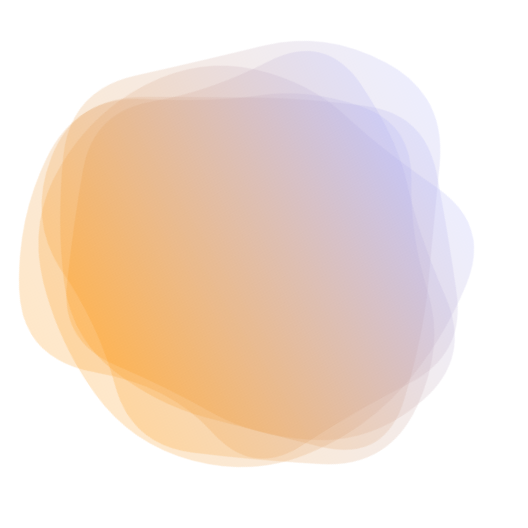
t = 0.00 s
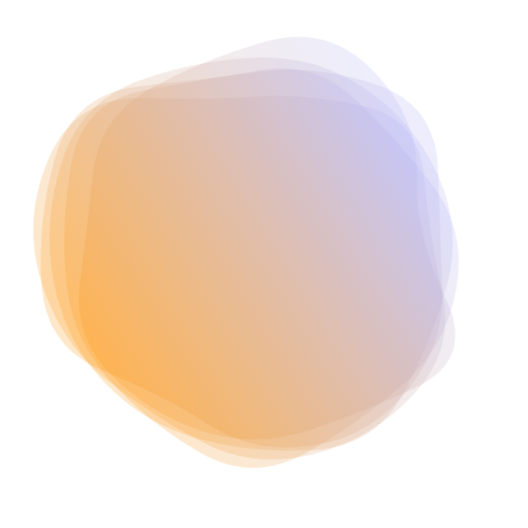
t = 1.38 s
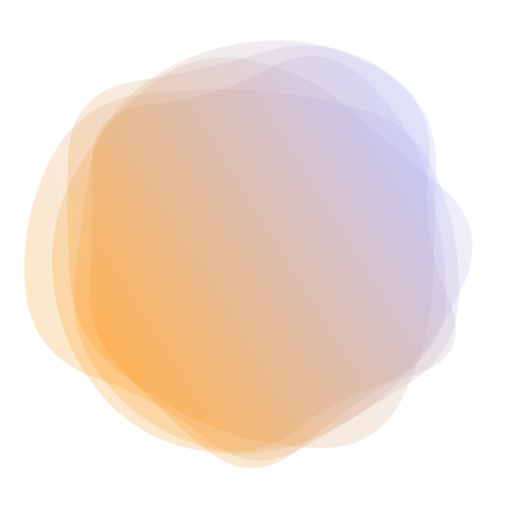
t = 3.44 s
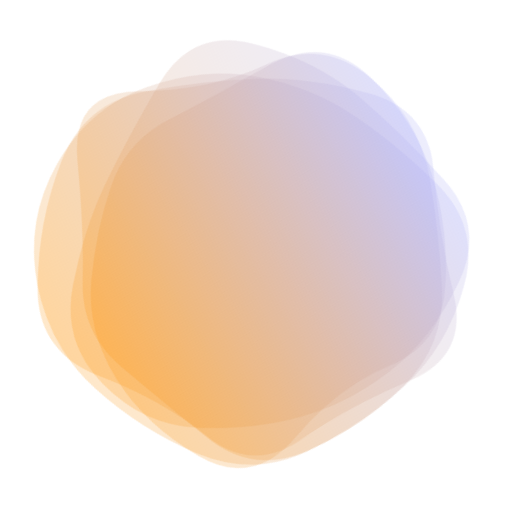
t = 4.82 s
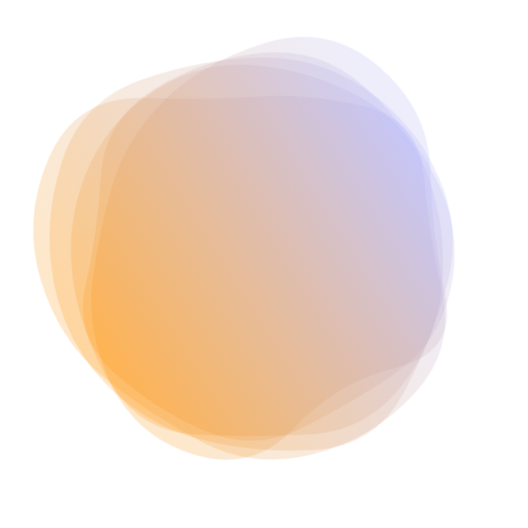
t = 6.89 s
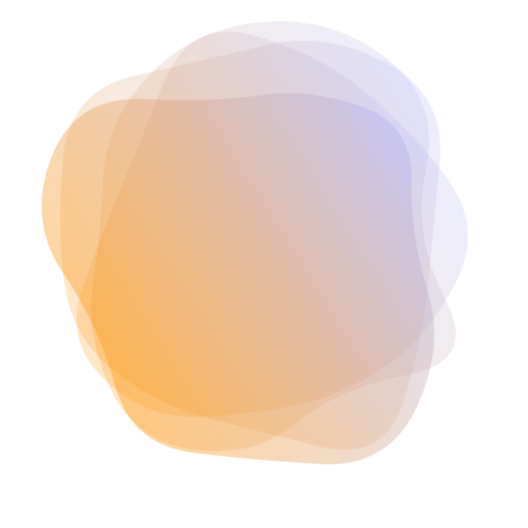
t = 8.27 s

The animated SVG that drew these frames (rendered in a browser with its animation timeline set to each time). Animation: 5 SMIL elements (animate=5); frames cover the first 8.27 s, repeats indefinitely.

<svg version="1.1" xmlns="http://www.w3.org/2000/svg" viewBox="0 0 500 500" width="100%" id="blobSvg" filter="blur(0px)" style="opacity: 1;" transform="rotate(58)">
                        <defs>
                        <linearGradient id="gradient" x1="0%" y1="0%" x2="0%" y2="100%">
                            <stop offset="0%" style="stop-color: rgb(170, 173, 248);"></stop>
                            <stop offset="100%" style="stop-color: rgb(255, 145, 0);"></stop>
                        </linearGradient>
                        </defs>
                        
                    <path id="blob" fill="url(#gradient)" style="opacity: 0.21;"><animate attributeName="d" dur="24.8s" repeatCount="indefinite" values="M432.03478,297.56957Q398.46218,345.13914,356.36479,367.83696Q314.26739,390.53478,267.26739,423.085Q220.26739,455.63521,175.78826,421.28282Q131.30913,386.93043,88.83152,348.48609Q46.35391,310.04174,68.21174,256.28131Q90.06957,202.52087,95.17544,139.65457Q100.28131,76.78826,162.38717,74.23956Q224.49304,71.69087,270.52087,88.04326Q316.5487,104.39565,381.35239,113.97913Q446.15608,123.56261,455.88173,186.78131Q465.60739,250,432.03478,297.56957Z;M409,303.5Q416,357,378,402Q340,447,282,439Q224,431,187,398.5Q150,366,105.5,335.5Q61,305,45,245Q29,185,59,124.5Q89,64,152.5,40Q216,16,265,63.5Q314,111,383,115.5Q452,120,427,185Q402,250,409,303.5Z;M430.80624,308.72934Q432.1339,367.45868,372.72647,377.66948Q313.31905,387.88027,263.72647,442.80911Q214.1339,497.73795,154.61821,463.08837Q95.10253,428.43879,60.15953,372.16526Q25.21653,315.89174,60.3661,260.16239Q95.51568,204.43305,120.04418,166.21939Q144.57268,128.00574,181.94874,82.19376Q219.32479,36.38179,273.74216,57.19376Q328.15953,78.00574,384.05413,102.85329Q439.94874,127.70084,434.71366,188.85042Q429.47858,250,430.80624,308.72934Z;M456.0768,303.76136Q418.13543,357.52271,379.98225,404.29316Q341.82907,451.0636,284.01817,433.65772Q226.20727,416.25185,163.99091,418.54046Q101.77456,420.82907,62.72047,368.86953Q23.66638,316.90999,61.99091,261.65772Q100.31545,206.40545,118.97771,163.62635Q137.63998,120.84725,179.51817,86.26136Q221.39637,51.67547,267.19818,81.83773Q313,112,367.68455,125.86045Q422.36911,139.7209,458.19364,194.86045Q494.01817,250,456.0768,303.76136Z;M440.79254,295.90011Q393.21514,341.80021,357.53347,375.20746Q321.85181,408.61471,271.82218,427.01866Q221.79254,445.4226,171.55544,422.09659Q121.31834,398.77057,68.79254,358.84083Q16.26674,318.91109,38.15202,256.60373Q60.03731,194.29637,79.65586,134.88912Q99.27441,75.48187,157.19648,42.12622Q215.11855,8.77057,268.67782,50.11855Q322.2371,91.46653,362.16684,121.87761Q402.09659,152.2887,445.23326,201.14435Q488.36994,250,440.79254,295.90011Z;M415.01911,310.8863Q439.5452,371.7726,388.0904,405.2945Q336.6356,438.8164,280.7726,433.452Q224.9096,428.08761,185.95759,398.74511Q147.00559,369.40261,129.05219,330.15471Q111.09878,290.9068,102.89189,247.863Q94.68499,204.8192,97.4315,140.3164Q100.17801,75.81361,160.4068,60.51771Q220.6356,45.22181,275.226,60.1356Q329.8164,75.04939,372.9534,109.3658Q416.0904,143.6822,403.29171,196.8411Q390.49301,250,415.01911,310.8863Z;M463.5,311.5Q441,373,396,422Q351,471,287,455Q223,439,179,411Q135,383,79,350Q23,317,51.5,258.5Q80,200,94,143.5Q108,87,162,49.5Q216,12,281.5,24.5Q347,37,383.5,89Q420,141,453,195.5Q486,250,463.5,311.5Z;M437.20545,311.82292Q441.89352,373.64584,380.77431,387.66608Q319.65509,401.68633,271.82754,416.34317Q224,431,184.22569,401.27431Q144.45139,371.54861,81.45601,344.74769Q18.46064,317.94676,58.87153,261.64584Q99.28242,205.34491,102.46413,144.38253Q105.64584,83.42014,164.05961,69.5926Q222.47338,55.76506,274.24769,69.97338Q326.02199,84.18171,376.989,109.95139Q427.95601,135.72107,430.23669,192.86053Q432.51737,250,437.20545,311.82292Z;M440.89145,308.17188Q431.49014,366.34375,386.51892,408.54441Q341.5477,450.74507,280.86143,454.67188Q220.17516,458.59868,161.4046,439.6065Q102.63404,420.61431,74.24712,365.23068Q45.86019,309.84704,51.25164,251.37253Q56.64309,192.89803,94.98232,154.25946Q133.32155,115.62089,180.13528,103.21957Q226.94901,90.81826,286.5366,64.96012Q346.12418,39.10197,382.33594,90.33923Q418.5477,141.57648,434.42023,195.78824Q450.29277,250,440.89145,308.17188Z;M432.03478,297.56957Q398.46218,345.13914,356.36479,367.83696Q314.26739,390.53478,267.26739,423.085Q220.26739,455.63521,175.78826,421.28282Q131.30913,386.93043,88.83152,348.48609Q46.35391,310.04174,68.21174,256.28131Q90.06957,202.52087,95.17544,139.65457Q100.28131,76.78826,162.38717,74.23956Q224.49304,71.69087,270.52087,88.04326Q316.5487,104.39565,381.35239,113.97913Q446.15608,123.56261,455.88173,186.78131Q465.60739,250,432.03478,297.56957Z"></animate></path><path id="blob" fill="url(#gradient)" style="opacity: 0.21;"><animate attributeName="d" dur="24.8s" repeatCount="indefinite" values="M430.80624,308.72934Q432.1339,367.45868,372.72647,377.66948Q313.31905,387.88027,263.72647,442.80911Q214.1339,497.73795,154.61821,463.08837Q95.10253,428.43879,60.15953,372.16526Q25.21653,315.89174,60.3661,260.16239Q95.51568,204.43305,120.04418,166.21939Q144.57268,128.00574,181.94874,82.19376Q219.32479,36.38179,273.74216,57.19376Q328.15953,78.00574,384.05413,102.85329Q439.94874,127.70084,434.71366,188.85042Q429.47858,250,430.80624,308.72934Z;M440.79254,295.90011Q393.21514,341.80021,357.53347,375.20746Q321.85181,408.61471,271.82218,427.01866Q221.79254,445.4226,171.55544,422.09659Q121.31834,398.77057,68.79254,358.84083Q16.26674,318.91109,38.15202,256.60373Q60.03731,194.29637,79.65586,134.88912Q99.27441,75.48187,157.19648,42.12622Q215.11855,8.77057,268.67782,50.11855Q322.2371,91.46653,362.16684,121.87761Q402.09659,152.2887,445.23326,201.14435Q488.36994,250,440.79254,295.90011Z;M437.20545,311.82292Q441.89352,373.64584,380.77431,387.66608Q319.65509,401.68633,271.82754,416.34317Q224,431,184.22569,401.27431Q144.45139,371.54861,81.45601,344.74769Q18.46064,317.94676,58.87153,261.64584Q99.28242,205.34491,102.46413,144.38253Q105.64584,83.42014,164.05961,69.5926Q222.47338,55.76506,274.24769,69.97338Q326.02199,84.18171,376.989,109.95139Q427.95601,135.72107,430.23669,192.86053Q432.51737,250,437.20545,311.82292Z;M394.89432,291.86359Q379.96349,333.72718,354.5999,379.04899Q329.23631,424.37079,274.96542,439.22911Q220.69452,454.08742,185.59462,409.0927Q150.49472,364.09798,125.7075,328.96349Q100.92028,293.82901,59.42363,237.80355Q17.92698,181.77809,66.30163,137.5999Q114.67627,93.42171,168.36359,75.4145Q222.05091,57.4073,282.76369,51.5999Q343.47647,45.7925,374.93276,97.57444Q406.38905,149.35639,408.1071,199.67819Q409.82516,250,394.89432,291.86359Z;M415.01911,310.8863Q439.5452,371.7726,388.0904,405.2945Q336.6356,438.8164,280.7726,433.452Q224.9096,428.08761,185.95759,398.74511Q147.00559,369.40261,129.05219,330.15471Q111.09878,290.9068,102.89189,247.863Q94.68499,204.8192,97.4315,140.3164Q100.17801,75.81361,160.4068,60.51771Q220.6356,45.22181,275.226,60.1356Q329.8164,75.04939,372.9534,109.3658Q416.0904,143.6822,403.29171,196.8411Q390.49301,250,415.01911,310.8863Z;M463.5,311.5Q441,373,396,422Q351,471,287,455Q223,439,179,411Q135,383,79,350Q23,317,51.5,258.5Q80,200,94,143.5Q108,87,162,49.5Q216,12,281.5,24.5Q347,37,383.5,89Q420,141,453,195.5Q486,250,463.5,311.5Z;M456.0768,303.76136Q418.13543,357.52271,379.98225,404.29316Q341.82907,451.0636,284.01817,433.65772Q226.20727,416.25185,163.99091,418.54046Q101.77456,420.82907,62.72047,368.86953Q23.66638,316.90999,61.99091,261.65772Q100.31545,206.40545,118.97771,163.62635Q137.63998,120.84725,179.51817,86.26136Q221.39637,51.67547,267.19818,81.83773Q313,112,367.68455,125.86045Q422.36911,139.7209,458.19364,194.86045Q494.01817,250,456.0768,303.76136Z;M440.89145,308.17188Q431.49014,366.34375,386.51892,408.54441Q341.5477,450.74507,280.86143,454.67188Q220.17516,458.59868,161.4046,439.6065Q102.63404,420.61431,74.24712,365.23068Q45.86019,309.84704,51.25164,251.37253Q56.64309,192.89803,94.98232,154.25946Q133.32155,115.62089,180.13528,103.21957Q226.94901,90.81826,286.5366,64.96012Q346.12418,39.10197,382.33594,90.33923Q418.5477,141.57648,434.42023,195.78824Q450.29277,250,440.89145,308.17188Z;M409,303.5Q416,357,378,402Q340,447,282,439Q224,431,187,398.5Q150,366,105.5,335.5Q61,305,45,245Q29,185,59,124.5Q89,64,152.5,40Q216,16,265,63.5Q314,111,383,115.5Q452,120,427,185Q402,250,409,303.5Z;M430.80624,308.72934Q432.1339,367.45868,372.72647,377.66948Q313.31905,387.88027,263.72647,442.80911Q214.1339,497.73795,154.61821,463.08837Q95.10253,428.43879,60.15953,372.16526Q25.21653,315.89174,60.3661,260.16239Q95.51568,204.43305,120.04418,166.21939Q144.57268,128.00574,181.94874,82.19376Q219.32479,36.38179,273.74216,57.19376Q328.15953,78.00574,384.05413,102.85329Q439.94874,127.70084,434.71366,188.85042Q429.47858,250,430.80624,308.72934Z"></animate></path><path id="blob" fill="url(#gradient)" style="opacity: 0.21;"><animate attributeName="d" dur="24.8s" repeatCount="indefinite" values="M440.79254,295.90011Q393.21514,341.80021,357.53347,375.20746Q321.85181,408.61471,271.82218,427.01866Q221.79254,445.4226,171.55544,422.09659Q121.31834,398.77057,68.79254,358.84083Q16.26674,318.91109,38.15202,256.60373Q60.03731,194.29637,79.65586,134.88912Q99.27441,75.48187,157.19648,42.12622Q215.11855,8.77057,268.67782,50.11855Q322.2371,91.46653,362.16684,121.87761Q402.09659,152.2887,445.23326,201.14435Q488.36994,250,440.79254,295.90011Z;M440.89145,308.17188Q431.49014,366.34375,386.51892,408.54441Q341.5477,450.74507,280.86143,454.67188Q220.17516,458.59868,161.4046,439.6065Q102.63404,420.61431,74.24712,365.23068Q45.86019,309.84704,51.25164,251.37253Q56.64309,192.89803,94.98232,154.25946Q133.32155,115.62089,180.13528,103.21957Q226.94901,90.81826,286.5366,64.96012Q346.12418,39.10197,382.33594,90.33923Q418.5477,141.57648,434.42023,195.78824Q450.29277,250,440.89145,308.17188Z;M394.89432,291.86359Q379.96349,333.72718,354.5999,379.04899Q329.23631,424.37079,274.96542,439.22911Q220.69452,454.08742,185.59462,409.0927Q150.49472,364.09798,125.7075,328.96349Q100.92028,293.82901,59.42363,237.80355Q17.92698,181.77809,66.30163,137.5999Q114.67627,93.42171,168.36359,75.4145Q222.05091,57.4073,282.76369,51.5999Q343.47647,45.7925,374.93276,97.57444Q406.38905,149.35639,408.1071,199.67819Q409.82516,250,394.89432,291.86359Z;M456.0768,303.76136Q418.13543,357.52271,379.98225,404.29316Q341.82907,451.0636,284.01817,433.65772Q226.20727,416.25185,163.99091,418.54046Q101.77456,420.82907,62.72047,368.86953Q23.66638,316.90999,61.99091,261.65772Q100.31545,206.40545,118.97771,163.62635Q137.63998,120.84725,179.51817,86.26136Q221.39637,51.67547,267.19818,81.83773Q313,112,367.68455,125.86045Q422.36911,139.7209,458.19364,194.86045Q494.01817,250,456.0768,303.76136Z;M432.03478,297.56957Q398.46218,345.13914,356.36479,367.83696Q314.26739,390.53478,267.26739,423.085Q220.26739,455.63521,175.78826,421.28282Q131.30913,386.93043,88.83152,348.48609Q46.35391,310.04174,68.21174,256.28131Q90.06957,202.52087,95.17544,139.65457Q100.28131,76.78826,162.38717,74.23956Q224.49304,71.69087,270.52087,88.04326Q316.5487,104.39565,381.35239,113.97913Q446.15608,123.56261,455.88173,186.78131Q465.60739,250,432.03478,297.56957Z;M415.01911,310.8863Q439.5452,371.7726,388.0904,405.2945Q336.6356,438.8164,280.7726,433.452Q224.9096,428.08761,185.95759,398.74511Q147.00559,369.40261,129.05219,330.15471Q111.09878,290.9068,102.89189,247.863Q94.68499,204.8192,97.4315,140.3164Q100.17801,75.81361,160.4068,60.51771Q220.6356,45.22181,275.226,60.1356Q329.8164,75.04939,372.9534,109.3658Q416.0904,143.6822,403.29171,196.8411Q390.49301,250,415.01911,310.8863Z;M430.80624,308.72934Q432.1339,367.45868,372.72647,377.66948Q313.31905,387.88027,263.72647,442.80911Q214.1339,497.73795,154.61821,463.08837Q95.10253,428.43879,60.15953,372.16526Q25.21653,315.89174,60.3661,260.16239Q95.51568,204.43305,120.04418,166.21939Q144.57268,128.00574,181.94874,82.19376Q219.32479,36.38179,273.74216,57.19376Q328.15953,78.00574,384.05413,102.85329Q439.94874,127.70084,434.71366,188.85042Q429.47858,250,430.80624,308.72934Z;M463.5,311.5Q441,373,396,422Q351,471,287,455Q223,439,179,411Q135,383,79,350Q23,317,51.5,258.5Q80,200,94,143.5Q108,87,162,49.5Q216,12,281.5,24.5Q347,37,383.5,89Q420,141,453,195.5Q486,250,463.5,311.5Z;M437.20545,311.82292Q441.89352,373.64584,380.77431,387.66608Q319.65509,401.68633,271.82754,416.34317Q224,431,184.22569,401.27431Q144.45139,371.54861,81.45601,344.74769Q18.46064,317.94676,58.87153,261.64584Q99.28242,205.34491,102.46413,144.38253Q105.64584,83.42014,164.05961,69.5926Q222.47338,55.76506,274.24769,69.97338Q326.02199,84.18171,376.989,109.95139Q427.95601,135.72107,430.23669,192.86053Q432.51737,250,437.20545,311.82292Z;M440.79254,295.90011Q393.21514,341.80021,357.53347,375.20746Q321.85181,408.61471,271.82218,427.01866Q221.79254,445.4226,171.55544,422.09659Q121.31834,398.77057,68.79254,358.84083Q16.26674,318.91109,38.15202,256.60373Q60.03731,194.29637,79.65586,134.88912Q99.27441,75.48187,157.19648,42.12622Q215.11855,8.77057,268.67782,50.11855Q322.2371,91.46653,362.16684,121.87761Q402.09659,152.2887,445.23326,201.14435Q488.36994,250,440.79254,295.90011Z"></animate></path><path id="blob" fill="url(#gradient)" style="opacity: 0.21;"><animate attributeName="d" dur="24.8s" repeatCount="indefinite" values="M440.89145,308.17188Q431.49014,366.34375,386.51892,408.54441Q341.5477,450.74507,280.86143,454.67188Q220.17516,458.59868,161.4046,439.6065Q102.63404,420.61431,74.24712,365.23068Q45.86019,309.84704,51.25164,251.37253Q56.64309,192.89803,94.98232,154.25946Q133.32155,115.62089,180.13528,103.21957Q226.94901,90.81826,286.5366,64.96012Q346.12418,39.10197,382.33594,90.33923Q418.5477,141.57648,434.42023,195.78824Q450.29277,250,440.89145,308.17188Z;M437.20545,311.82292Q441.89352,373.64584,380.77431,387.66608Q319.65509,401.68633,271.82754,416.34317Q224,431,184.22569,401.27431Q144.45139,371.54861,81.45601,344.74769Q18.46064,317.94676,58.87153,261.64584Q99.28242,205.34491,102.46413,144.38253Q105.64584,83.42014,164.05961,69.5926Q222.47338,55.76506,274.24769,69.97338Q326.02199,84.18171,376.989,109.95139Q427.95601,135.72107,430.23669,192.86053Q432.51737,250,437.20545,311.82292Z;M415.01911,310.8863Q439.5452,371.7726,388.0904,405.2945Q336.6356,438.8164,280.7726,433.452Q224.9096,428.08761,185.95759,398.74511Q147.00559,369.40261,129.05219,330.15471Q111.09878,290.9068,102.89189,247.863Q94.68499,204.8192,97.4315,140.3164Q100.17801,75.81361,160.4068,60.51771Q220.6356,45.22181,275.226,60.1356Q329.8164,75.04939,372.9534,109.3658Q416.0904,143.6822,403.29171,196.8411Q390.49301,250,415.01911,310.8863Z;M409,303.5Q416,357,378,402Q340,447,282,439Q224,431,187,398.5Q150,366,105.5,335.5Q61,305,45,245Q29,185,59,124.5Q89,64,152.5,40Q216,16,265,63.5Q314,111,383,115.5Q452,120,427,185Q402,250,409,303.5Z;M440.79254,295.90011Q393.21514,341.80021,357.53347,375.20746Q321.85181,408.61471,271.82218,427.01866Q221.79254,445.4226,171.55544,422.09659Q121.31834,398.77057,68.79254,358.84083Q16.26674,318.91109,38.15202,256.60373Q60.03731,194.29637,79.65586,134.88912Q99.27441,75.48187,157.19648,42.12622Q215.11855,8.77057,268.67782,50.11855Q322.2371,91.46653,362.16684,121.87761Q402.09659,152.2887,445.23326,201.14435Q488.36994,250,440.79254,295.90011Z;M430.80624,308.72934Q432.1339,367.45868,372.72647,377.66948Q313.31905,387.88027,263.72647,442.80911Q214.1339,497.73795,154.61821,463.08837Q95.10253,428.43879,60.15953,372.16526Q25.21653,315.89174,60.3661,260.16239Q95.51568,204.43305,120.04418,166.21939Q144.57268,128.00574,181.94874,82.19376Q219.32479,36.38179,273.74216,57.19376Q328.15953,78.00574,384.05413,102.85329Q439.94874,127.70084,434.71366,188.85042Q429.47858,250,430.80624,308.72934Z;M394.89432,291.86359Q379.96349,333.72718,354.5999,379.04899Q329.23631,424.37079,274.96542,439.22911Q220.69452,454.08742,185.59462,409.0927Q150.49472,364.09798,125.7075,328.96349Q100.92028,293.82901,59.42363,237.80355Q17.92698,181.77809,66.30163,137.5999Q114.67627,93.42171,168.36359,75.4145Q222.05091,57.4073,282.76369,51.5999Q343.47647,45.7925,374.93276,97.57444Q406.38905,149.35639,408.1071,199.67819Q409.82516,250,394.89432,291.86359Z;M463.5,311.5Q441,373,396,422Q351,471,287,455Q223,439,179,411Q135,383,79,350Q23,317,51.5,258.5Q80,200,94,143.5Q108,87,162,49.5Q216,12,281.5,24.5Q347,37,383.5,89Q420,141,453,195.5Q486,250,463.5,311.5Z;M456.0768,303.76136Q418.13543,357.52271,379.98225,404.29316Q341.82907,451.0636,284.01817,433.65772Q226.20727,416.25185,163.99091,418.54046Q101.77456,420.82907,62.72047,368.86953Q23.66638,316.90999,61.99091,261.65772Q100.31545,206.40545,118.97771,163.62635Q137.63998,120.84725,179.51817,86.26136Q221.39637,51.67547,267.19818,81.83773Q313,112,367.68455,125.86045Q422.36911,139.7209,458.19364,194.86045Q494.01817,250,456.0768,303.76136Z;M440.89145,308.17188Q431.49014,366.34375,386.51892,408.54441Q341.5477,450.74507,280.86143,454.67188Q220.17516,458.59868,161.4046,439.6065Q102.63404,420.61431,74.24712,365.23068Q45.86019,309.84704,51.25164,251.37253Q56.64309,192.89803,94.98232,154.25946Q133.32155,115.62089,180.13528,103.21957Q226.94901,90.81826,286.5366,64.96012Q346.12418,39.10197,382.33594,90.33923Q418.5477,141.57648,434.42023,195.78824Q450.29277,250,440.89145,308.17188Z"></animate></path><path id="blob" fill="url(#gradient)" style="opacity: 0.21;"><animate attributeName="d" dur="24.8s" repeatCount="indefinite" values="M456.0768,303.76136Q418.13543,357.52271,379.98225,404.29316Q341.82907,451.0636,284.01817,433.65772Q226.20727,416.25185,163.99091,418.54046Q101.77456,420.82907,62.72047,368.86953Q23.66638,316.90999,61.99091,261.65772Q100.31545,206.40545,118.97771,163.62635Q137.63998,120.84725,179.51817,86.26136Q221.39637,51.67547,267.19818,81.83773Q313,112,367.68455,125.86045Q422.36911,139.7209,458.19364,194.86045Q494.01817,250,456.0768,303.76136Z;M430.80624,308.72934Q432.1339,367.45868,372.72647,377.66948Q313.31905,387.88027,263.72647,442.80911Q214.1339,497.73795,154.61821,463.08837Q95.10253,428.43879,60.15953,372.16526Q25.21653,315.89174,60.3661,260.16239Q95.51568,204.43305,120.04418,166.21939Q144.57268,128.00574,181.94874,82.19376Q219.32479,36.38179,273.74216,57.19376Q328.15953,78.00574,384.05413,102.85329Q439.94874,127.70084,434.71366,188.85042Q429.47858,250,430.80624,308.72934Z;M440.89145,308.17188Q431.49014,366.34375,386.51892,408.54441Q341.5477,450.74507,280.86143,454.67188Q220.17516,458.59868,161.4046,439.6065Q102.63404,420.61431,74.24712,365.23068Q45.86019,309.84704,51.25164,251.37253Q56.64309,192.89803,94.98232,154.25946Q133.32155,115.62089,180.13528,103.21957Q226.94901,90.81826,286.5366,64.96012Q346.12418,39.10197,382.33594,90.33923Q418.5477,141.57648,434.42023,195.78824Q450.29277,250,440.89145,308.17188Z;M440.79254,295.90011Q393.21514,341.80021,357.53347,375.20746Q321.85181,408.61471,271.82218,427.01866Q221.79254,445.4226,171.55544,422.09659Q121.31834,398.77057,68.79254,358.84083Q16.26674,318.91109,38.15202,256.60373Q60.03731,194.29637,79.65586,134.88912Q99.27441,75.48187,157.19648,42.12622Q215.11855,8.77057,268.67782,50.11855Q322.2371,91.46653,362.16684,121.87761Q402.09659,152.2887,445.23326,201.14435Q488.36994,250,440.79254,295.90011Z;M394.89432,291.86359Q379.96349,333.72718,354.5999,379.04899Q329.23631,424.37079,274.96542,439.22911Q220.69452,454.08742,185.59462,409.0927Q150.49472,364.09798,125.7075,328.96349Q100.92028,293.82901,59.42363,237.80355Q17.92698,181.77809,66.30163,137.5999Q114.67627,93.42171,168.36359,75.4145Q222.05091,57.4073,282.76369,51.5999Q343.47647,45.7925,374.93276,97.57444Q406.38905,149.35639,408.1071,199.67819Q409.82516,250,394.89432,291.86359Z;M432.03478,297.56957Q398.46218,345.13914,356.36479,367.83696Q314.26739,390.53478,267.26739,423.085Q220.26739,455.63521,175.78826,421.28282Q131.30913,386.93043,88.83152,348.48609Q46.35391,310.04174,68.21174,256.28131Q90.06957,202.52087,95.17544,139.65457Q100.28131,76.78826,162.38717,74.23956Q224.49304,71.69087,270.52087,88.04326Q316.5487,104.39565,381.35239,113.97913Q446.15608,123.56261,455.88173,186.78131Q465.60739,250,432.03478,297.56957Z;M409,303.5Q416,357,378,402Q340,447,282,439Q224,431,187,398.5Q150,366,105.5,335.5Q61,305,45,245Q29,185,59,124.5Q89,64,152.5,40Q216,16,265,63.5Q314,111,383,115.5Q452,120,427,185Q402,250,409,303.5Z;M415.01911,310.8863Q439.5452,371.7726,388.0904,405.2945Q336.6356,438.8164,280.7726,433.452Q224.9096,428.08761,185.95759,398.74511Q147.00559,369.40261,129.05219,330.15471Q111.09878,290.9068,102.89189,247.863Q94.68499,204.8192,97.4315,140.3164Q100.17801,75.81361,160.4068,60.51771Q220.6356,45.22181,275.226,60.1356Q329.8164,75.04939,372.9534,109.3658Q416.0904,143.6822,403.29171,196.8411Q390.49301,250,415.01911,310.8863Z;M463.5,311.5Q441,373,396,422Q351,471,287,455Q223,439,179,411Q135,383,79,350Q23,317,51.5,258.5Q80,200,94,143.5Q108,87,162,49.5Q216,12,281.5,24.5Q347,37,383.5,89Q420,141,453,195.5Q486,250,463.5,311.5Z;M456.0768,303.76136Q418.13543,357.52271,379.98225,404.29316Q341.82907,451.0636,284.01817,433.65772Q226.20727,416.25185,163.99091,418.54046Q101.77456,420.82907,62.72047,368.86953Q23.66638,316.90999,61.99091,261.65772Q100.31545,206.40545,118.97771,163.62635Q137.63998,120.84725,179.51817,86.26136Q221.39637,51.67547,267.19818,81.83773Q313,112,367.68455,125.86045Q422.36911,139.7209,458.19364,194.86045Q494.01817,250,456.0768,303.76136Z"></animate></path></svg>